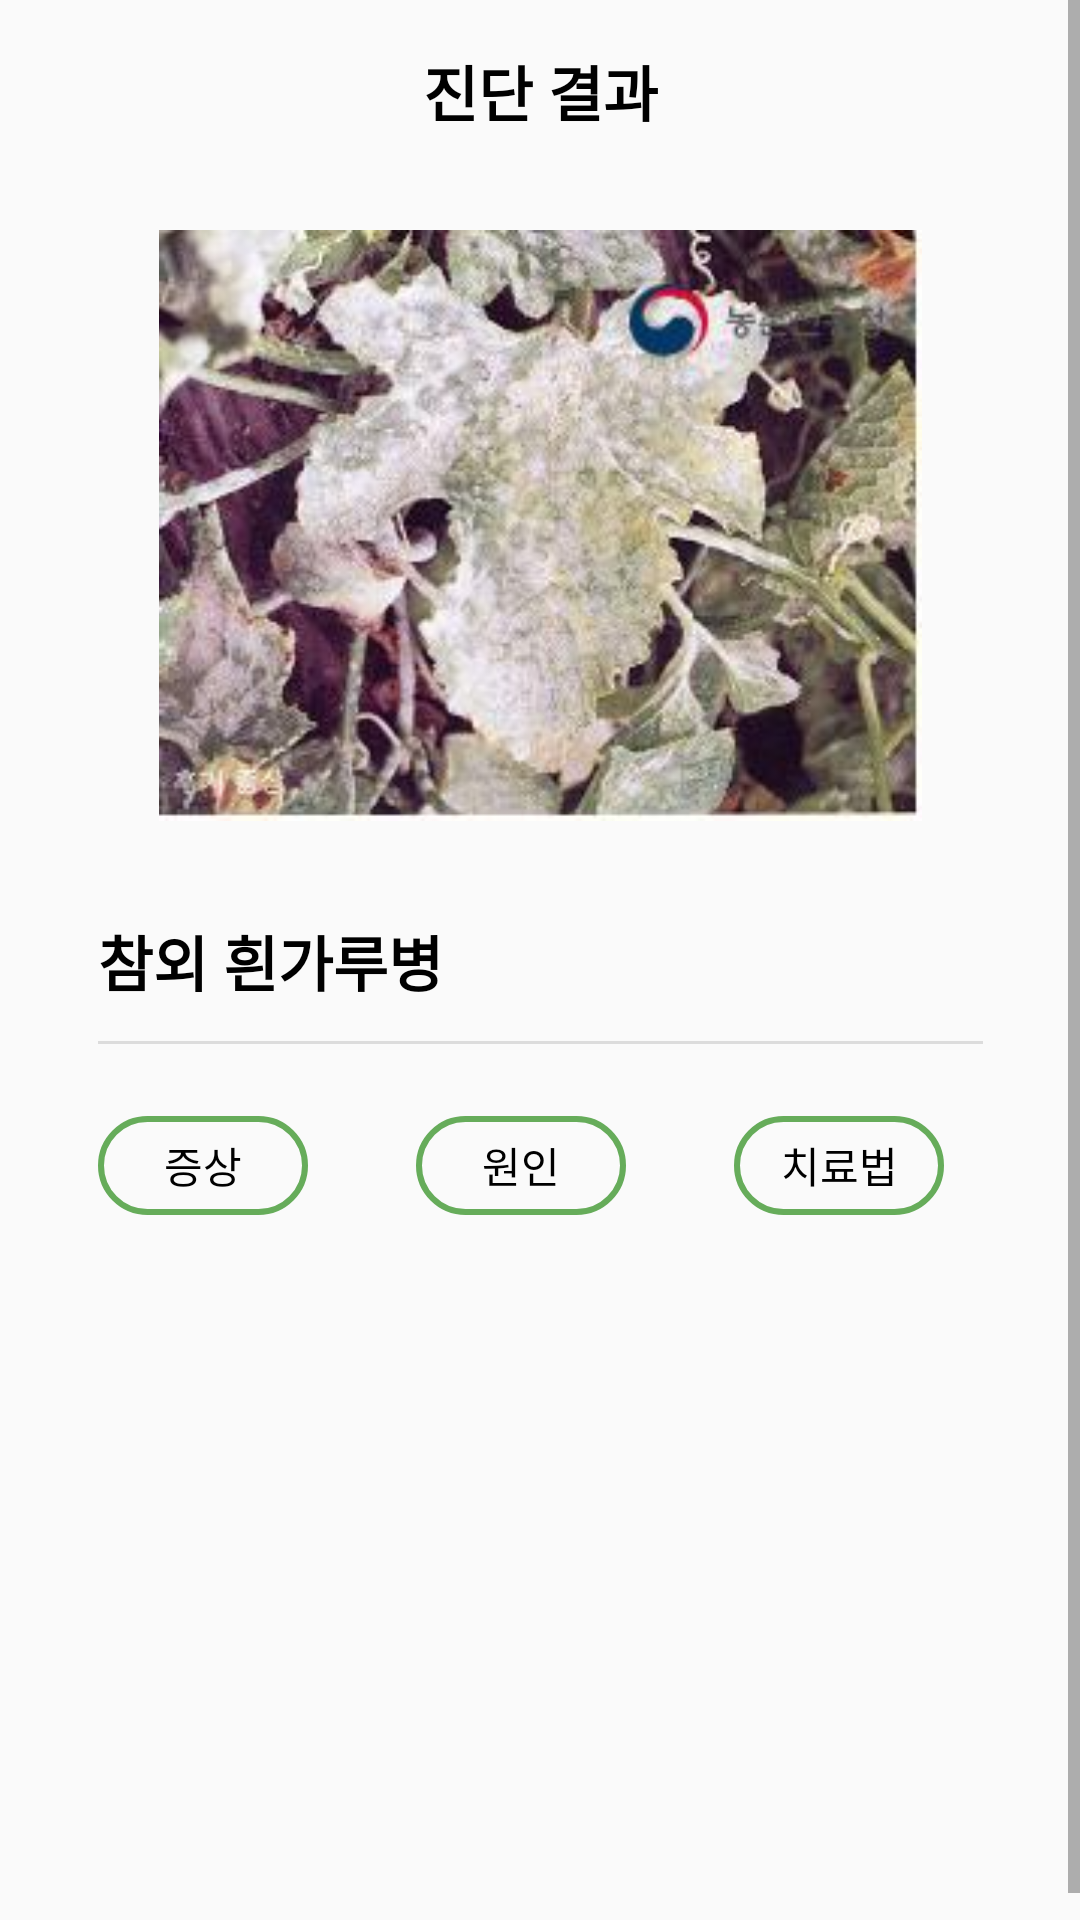

The Android layout XML behind this screen, and the referenced resources:
<!-- AndroidManifest.xml: application theme Theme.MyApplication -->
<!-- res/layout/fragment_diagnosis_saved.xml -->
<?xml version="1.0" encoding="utf-8"?>
<FrameLayout xmlns:android="http://schemas.android.com/apk/res/android"
    xmlns:app="http://schemas.android.com/apk/res-auto"
    xmlns:tools="http://schemas.android.com/tools"
    android:layout_width="match_parent"
    android:layout_height="match_parent"
    tools:context=".DiagnosisSavedFragment">

    <ScrollView
        android:id="@+id/diagnosis_saved_fragment_sv"
        android:layout_width="match_parent"
        android:layout_height="wrap_content">

        <androidx.constraintlayout.widget.ConstraintLayout
            android:id="@+id/diagnosis_saved_fragment_layout_cl"
            android:layout_width="match_parent"
            android:layout_height="match_parent"
            tools:context=".DiagnosisSavedFragment">

            <androidx.constraintlayout.widget.ConstraintLayout
                android:id="@+id/diagnosis_saved_fragment_top_cl"
                android:layout_width="match_parent"
                android:layout_height="wrap_content"
                app:layout_constraintStart_toStartOf="parent"
                app:layout_constraintEnd_toEndOf="parent"
                app:layout_constraintTop_toTopOf="parent"
                android:paddingTop="20dp">

                <ImageButton
                    android:id="@+id/diagnosis_saved_back_ib"
                    android:layout_width="20dp"
                    android:layout_height="20dp"
                    app:layout_constraintStart_toStartOf="parent"
                    app:layout_constraintTop_toTopOf="parent"
                    android:layout_marginStart="30dp"
                    android:src="@drawable/back"
                    android:background="@android:color/transparent"
                    android:scaleType="fitCenter"/>

                <TextView
                    android:id="@+id/diagnosis_title_tv"
                    android:layout_width="wrap_content"
                    android:layout_height="wrap_content"
                    android:text="진단 결과"
                    android:textAlignment="center"
                    android:textSize="20sp"
                    android:textStyle="bold"
                    android:textColor="@color/black"
                    app:layout_constraintEnd_toEndOf="parent"
                    app:layout_constraintStart_toStartOf="parent"
                    app:layout_constraintTop_toTopOf="@id/diagnosis_saved_back_ib"
                    app:layout_constraintBottom_toBottomOf="@id/diagnosis_saved_back_ib"/>

            </androidx.constraintlayout.widget.ConstraintLayout>

            <ImageView
                android:id="@+id/diagnosis_saved_iv_photo"
                android:layout_width="295dp"
                android:layout_height="197dp"
                android:layout_marginTop="32dp"
                app:layout_constraintEnd_toEndOf="parent"
                app:layout_constraintStart_toStartOf="parent"
                app:layout_constraintTop_toBottomOf="@+id/diagnosis_saved_fragment_top_cl"
                app:srcCompat="@drawable/melon_powdery_mildew" />

            <androidx.constraintlayout.widget.ConstraintLayout
                android:id="@+id/diagnosis_saved_layout_resultabout"
                android:layout_width="wrap_content"
                android:layout_height="wrap_content"
                android:layout_marginTop="32dp"
                app:layout_constraintEnd_toEndOf="parent"
                app:layout_constraintStart_toStartOf="parent"
                app:layout_constraintTop_toBottomOf="@+id/diagnosis_saved_iv_photo">

                <TextView
                    android:id="@+id/diagnosis_saved_tv_name"
                    android:layout_width="295dp"
                    android:layout_height="wrap_content"
                    android:text="참외 흰가루병"
                    android:textColor="@color/black"
                    android:textStyle="bold"
                    android:textSize="20sp"
                    app:layout_constraintStart_toStartOf="parent"
                    app:layout_constraintTop_toTopOf="parent" />

            </androidx.constraintlayout.widget.ConstraintLayout>

            <View
                android:id="@+id/divider"
                android:layout_width="295dp"
                android:layout_height="1dp"
                android:layout_marginTop="12dp"
                android:background="?android:attr/listDivider"
                android:backgroundTint="@color/black"
                app:layout_constraintStart_toStartOf="@+id/diagnosis_saved_layout_resultabout"
                app:layout_constraintTop_toBottomOf="@+id/diagnosis_saved_layout_resultabout" />

            <androidx.constraintlayout.widget.ConstraintLayout
                android:id="@+id/diagnosis_saved_layout_detail"
                android:layout_width="wrap_content"
                android:layout_height="wrap_content"
                android:layout_marginTop="24dp"
                app:layout_constraintEnd_toEndOf="parent"
                app:layout_constraintStart_toStartOf="parent"
                app:layout_constraintTop_toBottomOf="@+id/divider">


                <Button
                    android:id="@+id/diagnosis_saved_btn_symptom"
                    android:layout_width="70dp"
                    android:layout_height="33dp"
                    android:text="증상"
                    android:textColor="#000000"
                    android:background="@drawable/rounded_btn"
                    app:layout_constraintStart_toStartOf="parent"
                    app:layout_constraintTop_toTopOf="parent"/>

                <Button
                    android:id="@+id/diagnosis_saved_btn_cause"
                    android:layout_width="70dp"
                    android:layout_height="33dp"
                    android:layout_marginStart="36dp"
                    android:text="원인"
                    android:textColor="#000000"
                    android:background="@drawable/rounded_btn"
                    app:layout_constraintStart_toEndOf="@id/diagnosis_saved_btn_symptom"
                    app:layout_constraintTop_toTopOf="parent" />

                <Button
                    android:id="@+id/diagnosis_saved_btn_cure"
                    android:layout_width="70dp"
                    android:layout_height="33dp"
                    android:layout_marginStart="36dp"
                    android:text="치료법"
                    android:textColor="#000000"
                    android:background="@drawable/rounded_btn"
                    app:layout_constraintStart_toEndOf="@id/diagnosis_saved_btn_cause"
                    app:layout_constraintTop_toTopOf="parent" />

                <TextView
                    android:id="@+id/diagnosis_saved_tv_detail"
                    android:layout_width="295dp"
                    android:layout_height="wrap_content"
                    android:minHeight="220dp"
                    android:layout_marginTop="24dp"
                    android:text=""
                    android:textColor="@color/black"
                    android:textSize="17sp"
                    app:layout_constraintStart_toStartOf="parent"
                    app:layout_constraintTop_toBottomOf="@+id/diagnosis_saved_btn_symptom" />
            </androidx.constraintlayout.widget.ConstraintLayout>

        </androidx.constraintlayout.widget.ConstraintLayout>

    </ScrollView>

</FrameLayout>
<!-- resources referenced by this layout -->
<resources>
  <!-- drawable melon_powdery_mildew: jpeg bitmap (drawable, 17222 bytes) -->
  <!-- drawable rounded_btn (drawable) -->
  <?xml version="1.0" encoding="utf-8"?>
  <selector xmlns:android="http://schemas.android.com/apk/res/android">
      
      <item android:state_selected="false">
          <shape android:shape="rectangle">
              <solid android:color="@android:color/transparent" /> 
              <stroke
                  android:width="2dp"
                  android:color="#66AC5A" /> 
              <corners android:radius="20dp" /> 
          </shape>
      </item>
      
      <item android:state_selected="true">
          <shape android:shape="rectangle">
              <solid android:color="#66AC5A" /> 
              <stroke
                  android:width="2dp"
                  android:color="#66AC5A" />
              <corners android:radius="20dp" /> 
          </shape>
      </item>
  </selector>
  <style name="Theme.MyApplication" parent="Theme.AppCompat.Light">
          
          <item name="colorPrimary">#4CAF50</item>
          <item name="colorPrimaryVariant">@color/black</item>
          <item name="colorOnPrimary">@color/white</item>
          
          <item name="colorSecondary">@color/teal_200</item>
          <item name="colorSecondaryVariant">@color/teal_700</item>
          <item name="colorOnSecondary">@color/black</item>
          
          <item name="android:statusBarColor">?attr/colorPrimaryVariant</item>
          <item name="toolbarStyle">@style/CustomToolBar</item>
          
  
  
  
  
  
      </style>
  <style name="CustomToolBar" parent="@style/Widget.AppCompat.Toolbar">
          <item name="titleTextColor">@color/white</item>
      </style>
  <!-- not gathered from this repository: default colours our renderer supplied (Android Studio template values) -->
  <color name="teal_200">#FF03DAC5</color>
  <color name="teal_700">#FF018786</color>
  <color name="black">#FF000000</color>
  <color name="white">#FFFFFFFF</color>
</resources>
